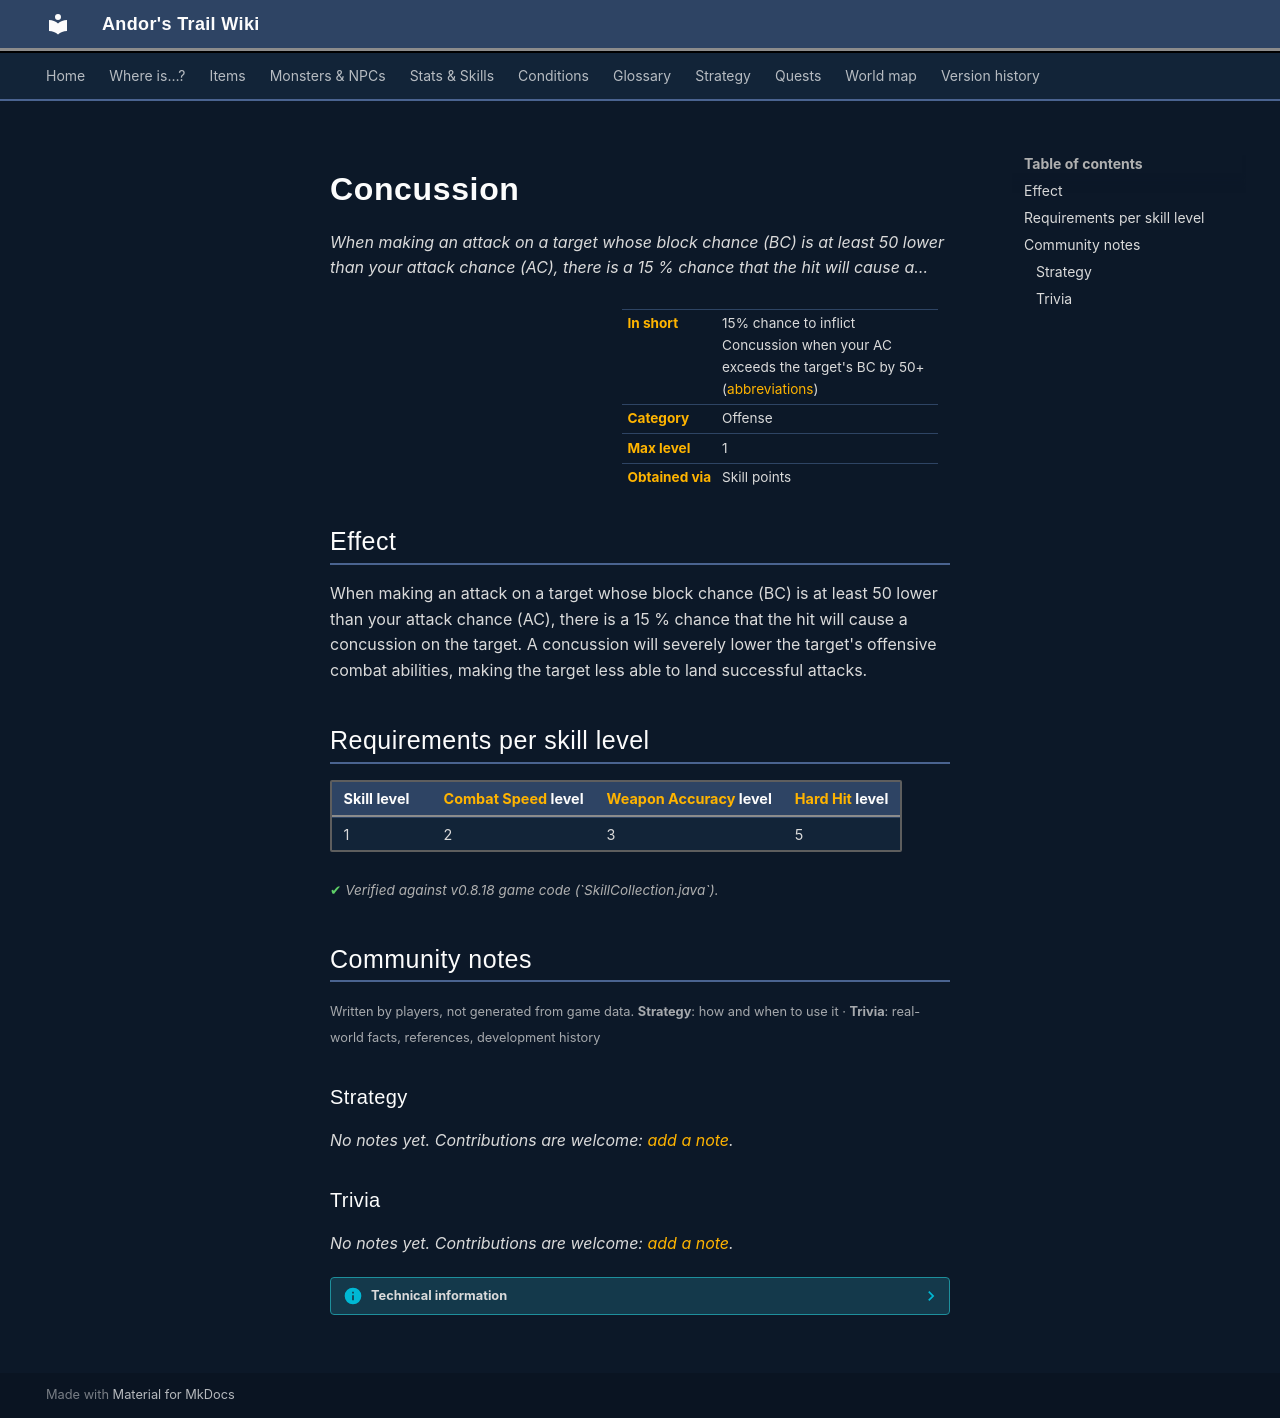

repository: asdfghjkl628/Andor-s-Trail-Wikiiii · page: skills/concussion/index.html · generator: mkdocs

# Concussion

*When making an attack on a target whose block chance (BC) is at least 50 lower than your attack chance (AC), there is a 15 % chance that the hit will cause a…*

<div class="infobox" markdown>

| | |
|---|---|
| **In short** | 15% chance to inflict Concussion when your AC exceeds the target's BC by 50+ ([abbreviations](../glossary.md)) |
| **Category** | Offense |
| **Max level** | 1 |
| **Obtained via** | Skill points |

</div>

## Effect

When making an attack on a target whose block chance (BC) is at least 50 lower than your attack chance (AC), there is a 15 % chance that the hit will cause a concussion on the target. A concussion will severely lower the target's offensive combat abilities, making the target less able to land successful attacks.

## Requirements per skill level

| Skill level | [Combat Speed](speed.md) level | [Weapon Accuracy](weaponChance.md) level | [Hard Hit](weaponDmg.md) level |
|---|---|---|---|
| 1 | 2 | 3 | 5 |

<p class="verified">Verified against v0.8.18 game code (`SkillCollection.java`).</p>


## Community notes

<small>Written by players, not generated from game data. **Strategy**: how and when to use it · **Trivia**: real-world facts, references, development history</small>

### Strategy

*No notes yet. Contributions are welcome: [add a note](https://github.com/asdfghjkl628/Andor-s-Trail-Wikiiii/new/main/notes/skills?filename=concussion.md&value=%23%23%20Strategy%0A%0A%3C%21--%20how%20and%20when%20to%20use%20it%20--%3E%0A%0A%23%23%20Trivia%0A%0A%3C%21--%20real-world%20facts%2C%20references%2C%20development%20history%20--%3E%0A).*

### Trivia

*No notes yet. Contributions are welcome: [add a note](https://github.com/asdfghjkl628/Andor-s-Trail-Wikiiii/new/main/notes/skills?filename=concussion.md&value=%23%23%20Strategy%0A%0A%3C%21--%20how%20and%20when%20to%20use%20it%20--%3E%0A%0A%23%23%20Trivia%0A%0A%3C%21--%20real-world%20facts%2C%20references%2C%20development%20history%20--%3E%0A).*


??? info "Technical information"

    | | |
    |---|---|
    | Skill ID | `concussion` |
    | In-game list position | 26 |
    | Level-up type | `alwaysShown` |
    | Category (internal) | `offense` |
    | String keys | `skill_title_concussion`, `skill_longdescription_concussion` |
    | Values in description | `CONCUSSION_THRESHOLD` = 50, `PER_SKILLPOINT_INCREASE_CONCUSSION_CHANCE` = 15 |
    | Granting dialogue nodes | – |
    | Source files | `model/ability/SkillCollection.java`, `activity/SkillInfoActivity.java`, `res/values/strings.xml` |
